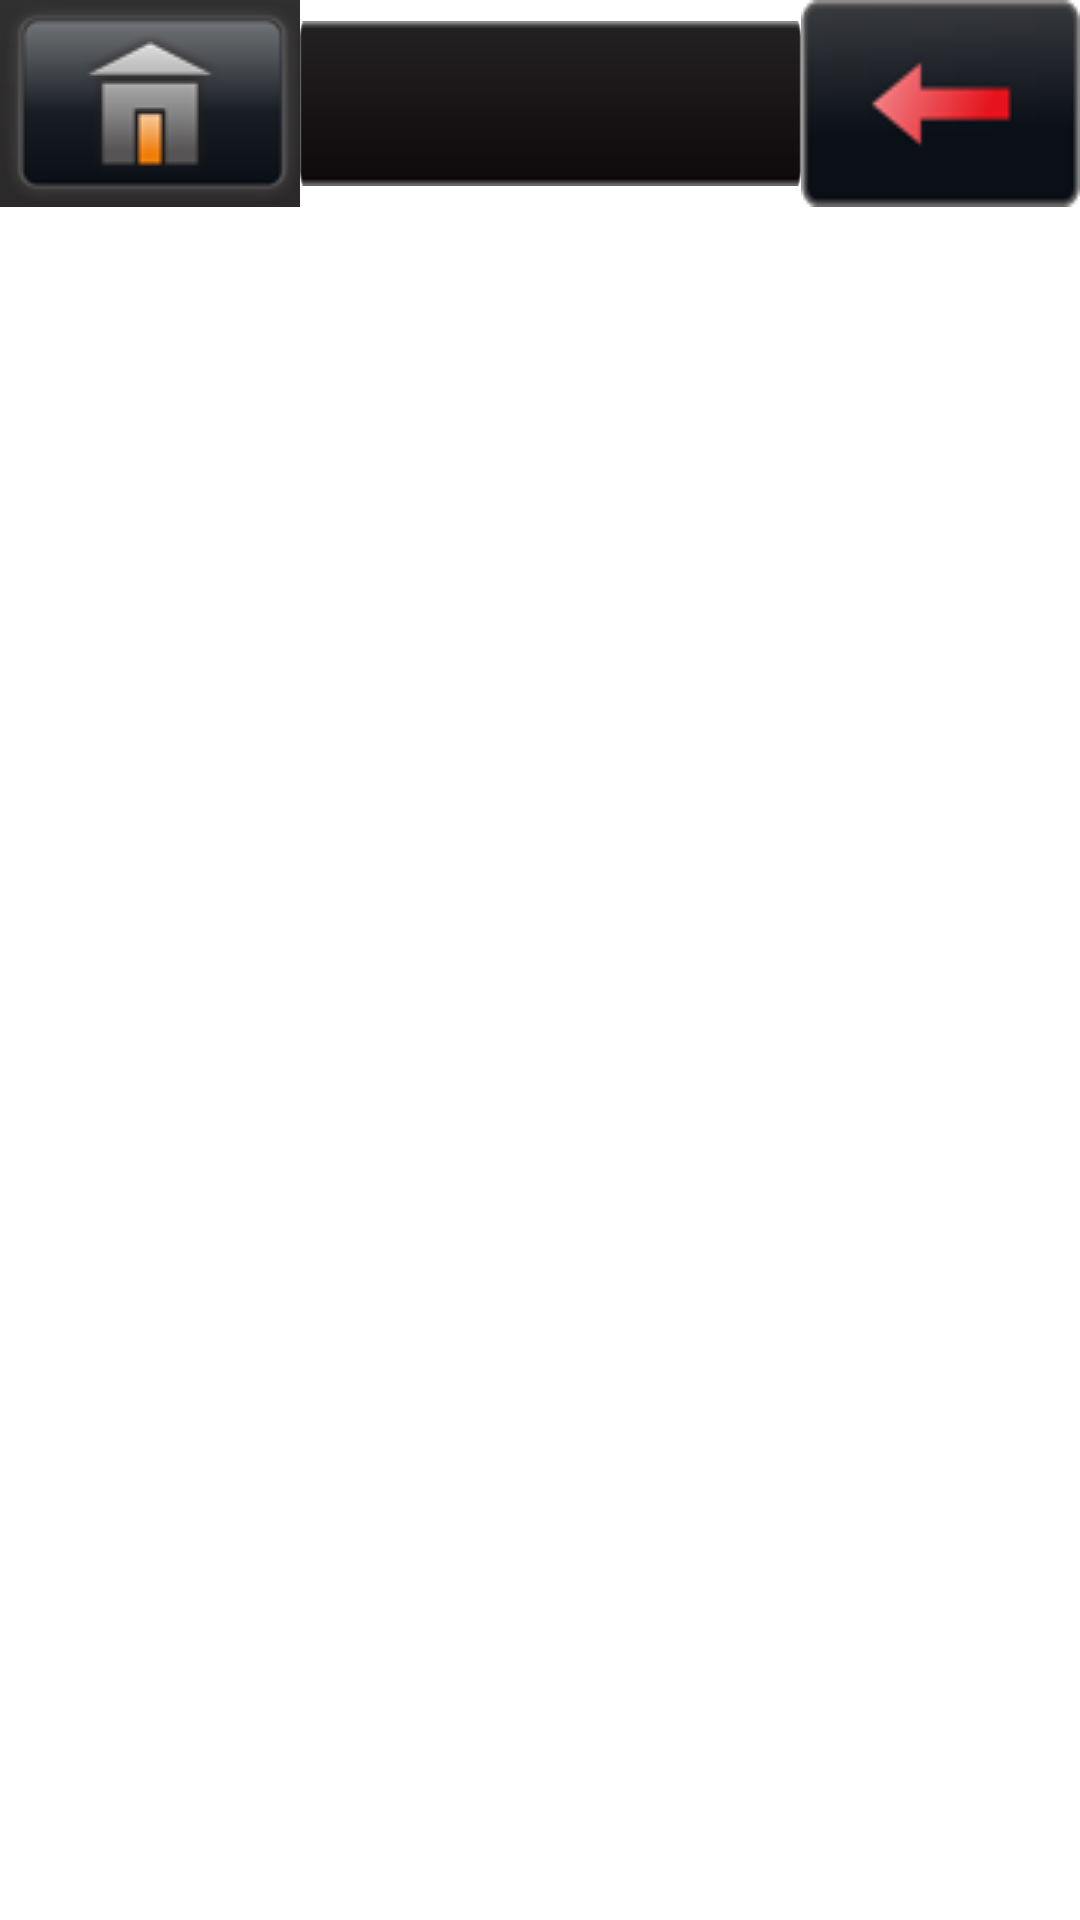

Reconstruct the res/layout file that produces this screen, plus the resources it refers to.
<!-- AndroidManifest.xml: activity theme AppTheme.NoActionBar -->
<!-- res/layout/fragment_main.xml -->
<?xml version="1.0" encoding="utf-8"?>
<LinearLayout xmlns:android="http://schemas.android.com/apk/res/android"
              android:orientation="vertical"
              android:layout_width="match_parent"
              android:layout_height="match_parent">
    <LinearLayout
        android:layout_width="match_parent"
        android:layout_height="wrap_content"
        android:gravity="center"
        android:orientation="horizontal">

        <ImageButton
            android:id="@+id/blue_iv_home"
            android:layout_width="wrap_content"
            android:layout_height="wrap_content"
            android:background="@drawable/bluetooth_home_selector"
            android:src="@mipmap/bluetooth_home"/>


        <EditText
            android:id="@+id/blue_et_number"
            android:layout_width="match_parent"
            android:layout_height="wrap_content"
            android:layout_weight="1"
            android:background="@mipmap/edt_bg"
            android:gravity="right"
            android:inputType="phone"
            android:singleLine="true"
            android:textColor="@android:color/white"
            android:textColorHint="@android:color/white"
            android:textSize="40sp"/>

        <Button
            android:id="@+id/blue_iv_delete"
            android:layout_width="wrap_content"
            android:layout_height="match_parent"
            android:background="@drawable/bluetooth_delete_selector"/>

    </LinearLayout>

    <GridView
        android:id="@+id/blue_gv"
        android:layout_width="match_parent"
        android:layout_height="wrap_content"
        android:layout_marginTop="3dp"
        android:clickable="true"
        android:gravity="center"
        android:horizontalSpacing="@dimen/activity_horizontal_margin"
        android:numColumns="6"
        android:scrollbars="none"
        android:verticalSpacing="10dp"/>

</LinearLayout>
<!-- resources referenced by this layout -->
<resources>
  <!-- drawable bluetooth_delete_selector (drawable) -->
  <?xml version="1.0" encoding="utf-8"?>
  <selector xmlns:android="http://schemas.android.com/apk/res/android">
      <item android:drawable="@drawable/bluetooth_delete_press" android:state_pressed="true"></item>
      <item android:drawable="@drawable/bluetooth_delet_nor"></item>
  </selector>
  <!-- drawable bluetooth_home_selector (drawable) -->
  <?xml version="1.0" encoding="utf-8"?>
  <selector xmlns:android="http://schemas.android.com/apk/res/android">
      <item android:drawable="@drawable/bluetooth_home_select" android:state_pressed="true"></item>
      <item android:drawable="@drawable/bluetooth_home_nor"></item>
  </selector>
  <!-- mipmap bluetooth_home: png bitmap (mipmap-mdpi, 4961 bytes) -->
  <!-- mipmap edt_bg: png bitmap (mipmap-mdpi, 3753 bytes) -->
  <style name="AppTheme.NoActionBar">
          <item name="android:windowFullscreen">true</item>
          <item name="windowActionBar">false</item>
          <item name="windowNoTitle">true</item>
  
          
          <item name="android:windowIsTranslucent">true</item>
          <item name="android:windowBackground">@android:color/transparent</item>
      </style>
  <!-- drawable bluetooth_delete_press: png bitmap (drawable, 4084 bytes) -->
  <!-- drawable bluetooth_delet_nor: png bitmap (drawable, 4848 bytes) -->
  <!-- drawable bluetooth_home_select: png bitmap (drawable, 5179 bytes) -->
  <!-- drawable bluetooth_home_nor: png bitmap (drawable, 19399 bytes) -->
</resources>
